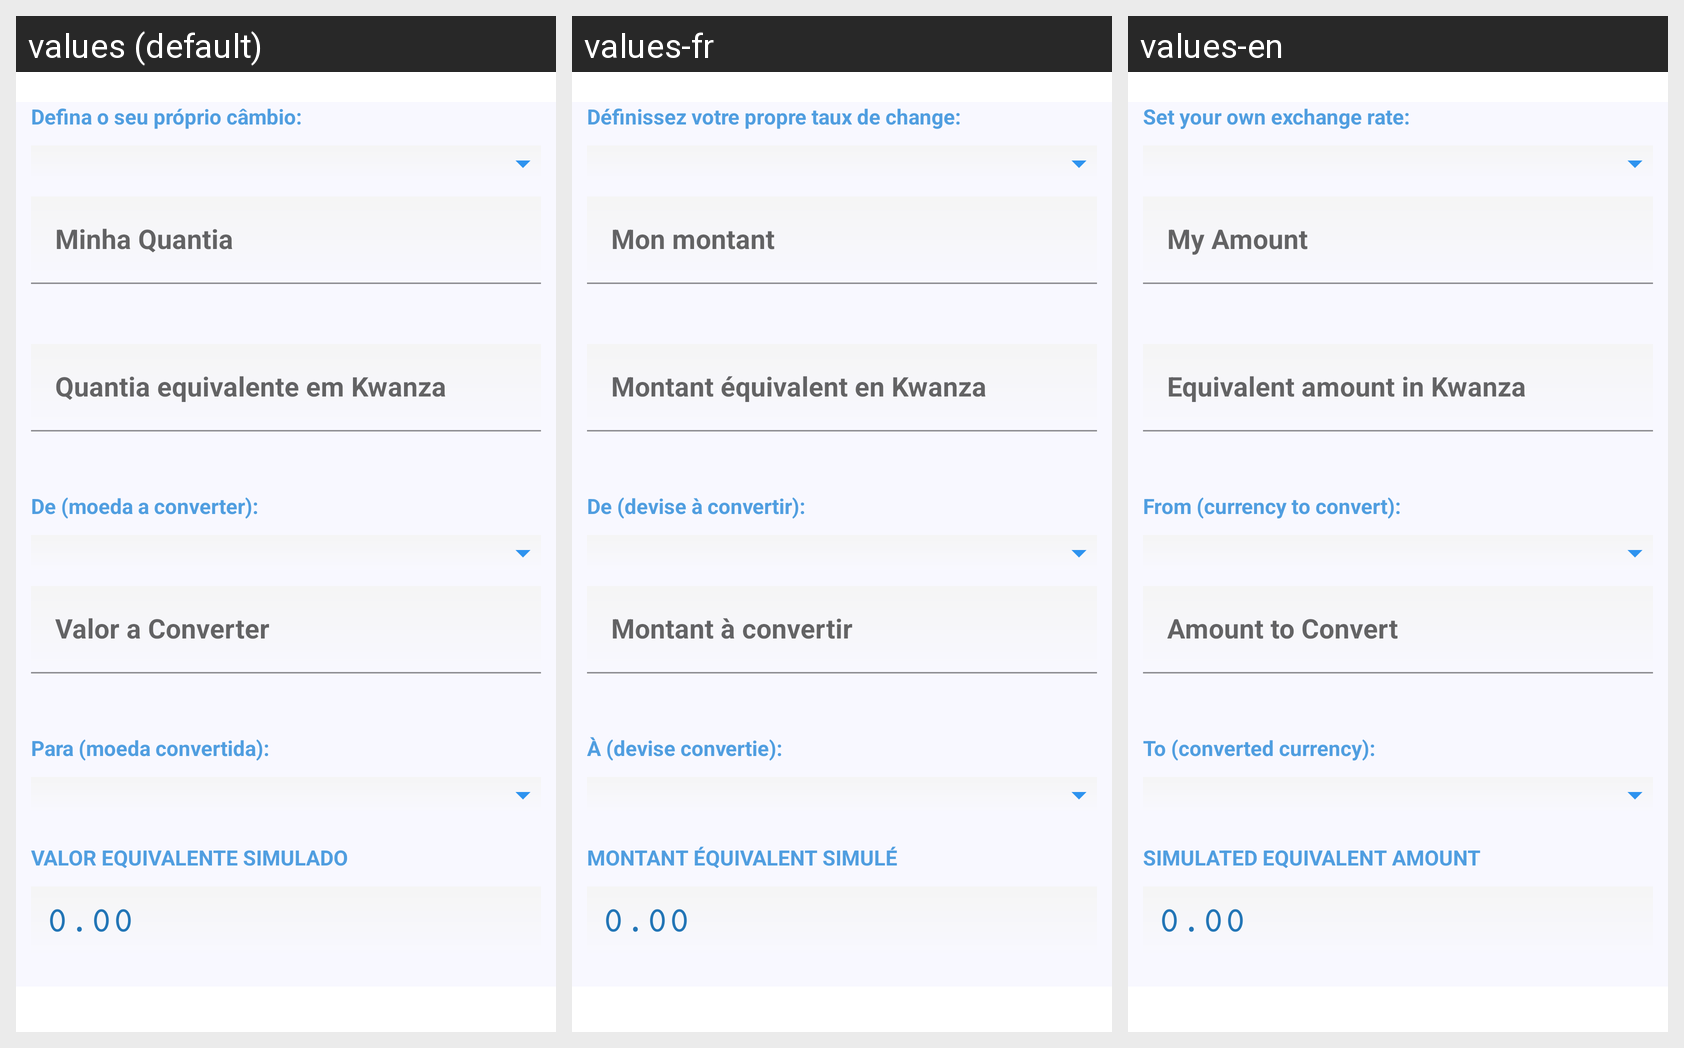

The Android screen above is rendered under several locales of the same app. Produce the string resources it draws, with the default and per-locale values.
Android screen res/layout/fragment_simulator.xml rendered under 3 locales, left to right: values (default), values-fr, values-en. Device: Nexus 5 (rendered at 1080×1920; each locale shown at half size, 540×960, under a caption strip naming it); theme AppTheme.
Strings drawn on this screen, with the default value and each locale's value (text and hints the layout hard-codes, and strings that could not be matched under every locale, appear in the picture but are not listed):

defina_o_seu_pr_prio_c_mbio
  values: Defina o seu próprio câmbio:
  values-fr: Définissez votre propre taux de change:
  values-en: Set your own exchange rate:

minha_quantia
  values: Minha Quantia
  values-fr: Mon montant
  values-en: My Amount

quantia_equivalente_em_kwanza
  values: Quantia equivalente em Kwanza
  values-fr: Montant équivalent en Kwanza
  values-en: Equivalent amount in Kwanza

de_moeda_a_converter
  values: De (moeda a converter):
  values-fr: De (devise à convertir):
  values-en: From (currency to convert):

valor_a_converter
  values: Valor a Converter
  values-fr: Montant à convertir
  values-en: Amount to Convert

moeda_convertida
  values: Para (moeda convertida):
  values-fr: À (devise convertie):
  values-en: To (converted currency):

valor_equivalente_simulado
  values: VALOR EQUIVALENTE SIMULADO
  values-fr: MONTANT ÉQUIVALENT SIMULÉ
  values-en: SIMULATED EQUIVALENT AMOUNT
